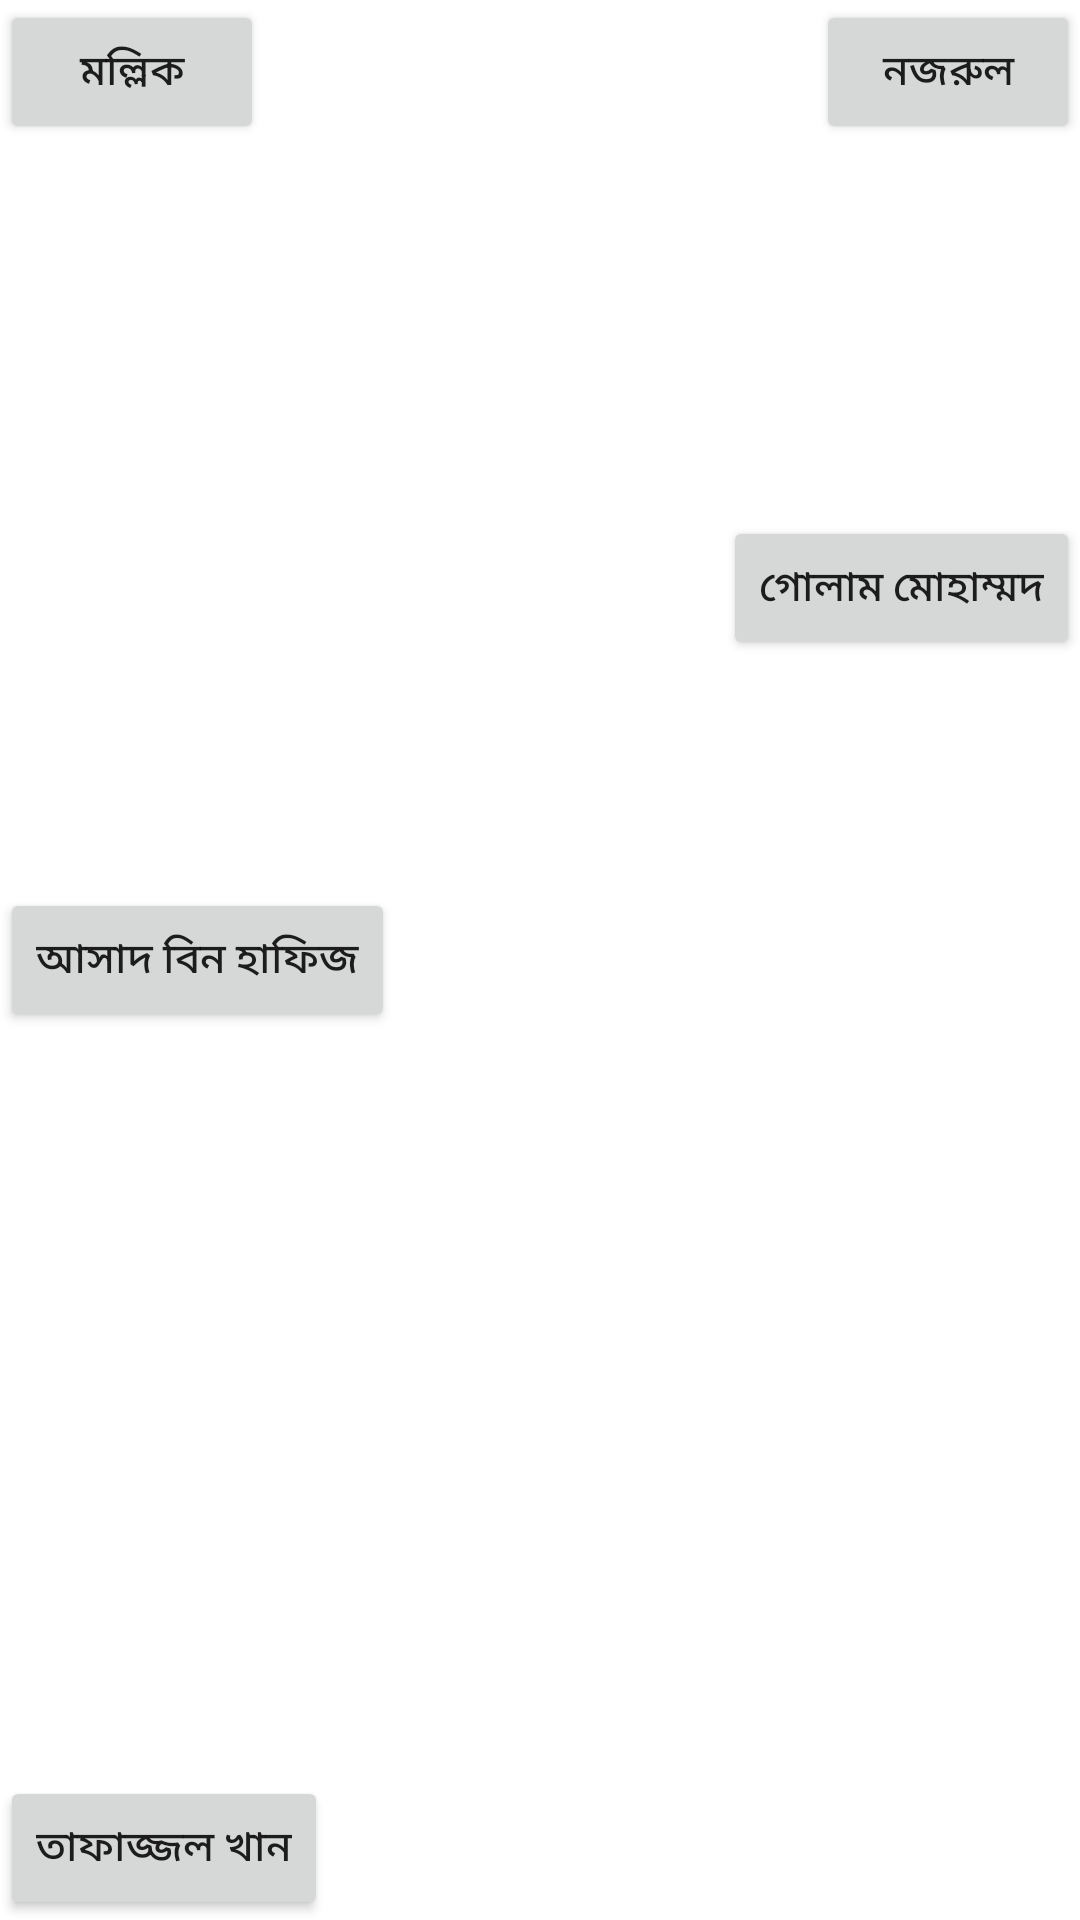

Produce the Android XML layout that renders to this screen, including the resource entries it uses.
<!-- AndroidManifest.xml: application theme Theme.LyricHouse -->
<!-- res/layout/activity_main.xml -->
<?xml version="1.0" encoding="utf-8"?>
<androidx.constraintlayout.widget.ConstraintLayout xmlns:android="http://schemas.android.com/apk/res/android"
    xmlns:app="http://schemas.android.com/apk/res-auto"
    xmlns:tools="http://schemas.android.com/tools"
    android:layout_width="match_parent"
    android:layout_height="match_parent"
    tools:context=".MainActivity"
    >


    <Button
        android:id="@+id/button"
        android:layout_width="wrap_content"
        android:layout_height="wrap_content"
        android:text="মল্লিক"
        />

    <Button
        android:id="@+id/button2"
        android:layout_width="wrap_content"
        android:layout_height="wrap_content"
        android:text="নজরুল"
        app:layout_constraintEnd_toEndOf="parent"
        />

    <Button
        android:id="@+id/button3"
        android:layout_width="wrap_content"
        android:layout_height="wrap_content"
        android:text="তাফাজ্জল খান"
        app:layout_constraintBottom_toBottomOf="parent" />

    <Button
        android:id="@+id/button4"
        android:layout_width="wrap_content"
        android:layout_height="wrap_content"
        android:text="গোলাম মোহাম্মদ"
        app:layout_constraintBottom_toBottomOf="@+id/button5"
        app:layout_constraintEnd_toEndOf="parent"
        app:layout_constraintTop_toBottomOf="@+id/button2" />

    <Button
        android:id="@+id/button5"
        android:layout_width="wrap_content"
        android:layout_height="wrap_content"
        android:text="আসাদ বিন হাফিজ"
        app:layout_constraintBottom_toTopOf="@+id/button3"
        app:layout_constraintTop_toBottomOf="@+id/button"
        tools:layout_editor_absoluteX="16dp" />

</androidx.constraintlayout.widget.ConstraintLayout>
<!-- resources referenced by this layout -->
<resources>
  <style name="Theme.LyricHouse" parent="Theme.MaterialComponents.DayNight.DarkActionBar">
          
          <item name="colorPrimary">@color/purple_500</item>
          <item name="colorPrimaryVariant">@color/purple_700</item>
          <item name="colorOnPrimary">@color/white</item>
          
          <item name="colorSecondary">@color/teal_200</item>
          <item name="colorSecondaryVariant">@color/teal_700</item>
          <item name="colorOnSecondary">@color/black</item>
          
          <item name="android:statusBarColor" tools:targetApi="21">?attr/colorPrimaryVariant</item>
          
      </style>
  <!-- not gathered from this repository: default colours our renderer supplied (Android Studio template values) -->
  <color name="purple_500">#FF6200EE</color>
  <color name="purple_700">#FF3700B3</color>
  <color name="teal_200">#FF03DAC5</color>
  <color name="teal_700">#FF018786</color>
  <color name="black">#FF000000</color>
  <color name="white">#FFFFFFFF</color>
</resources>
